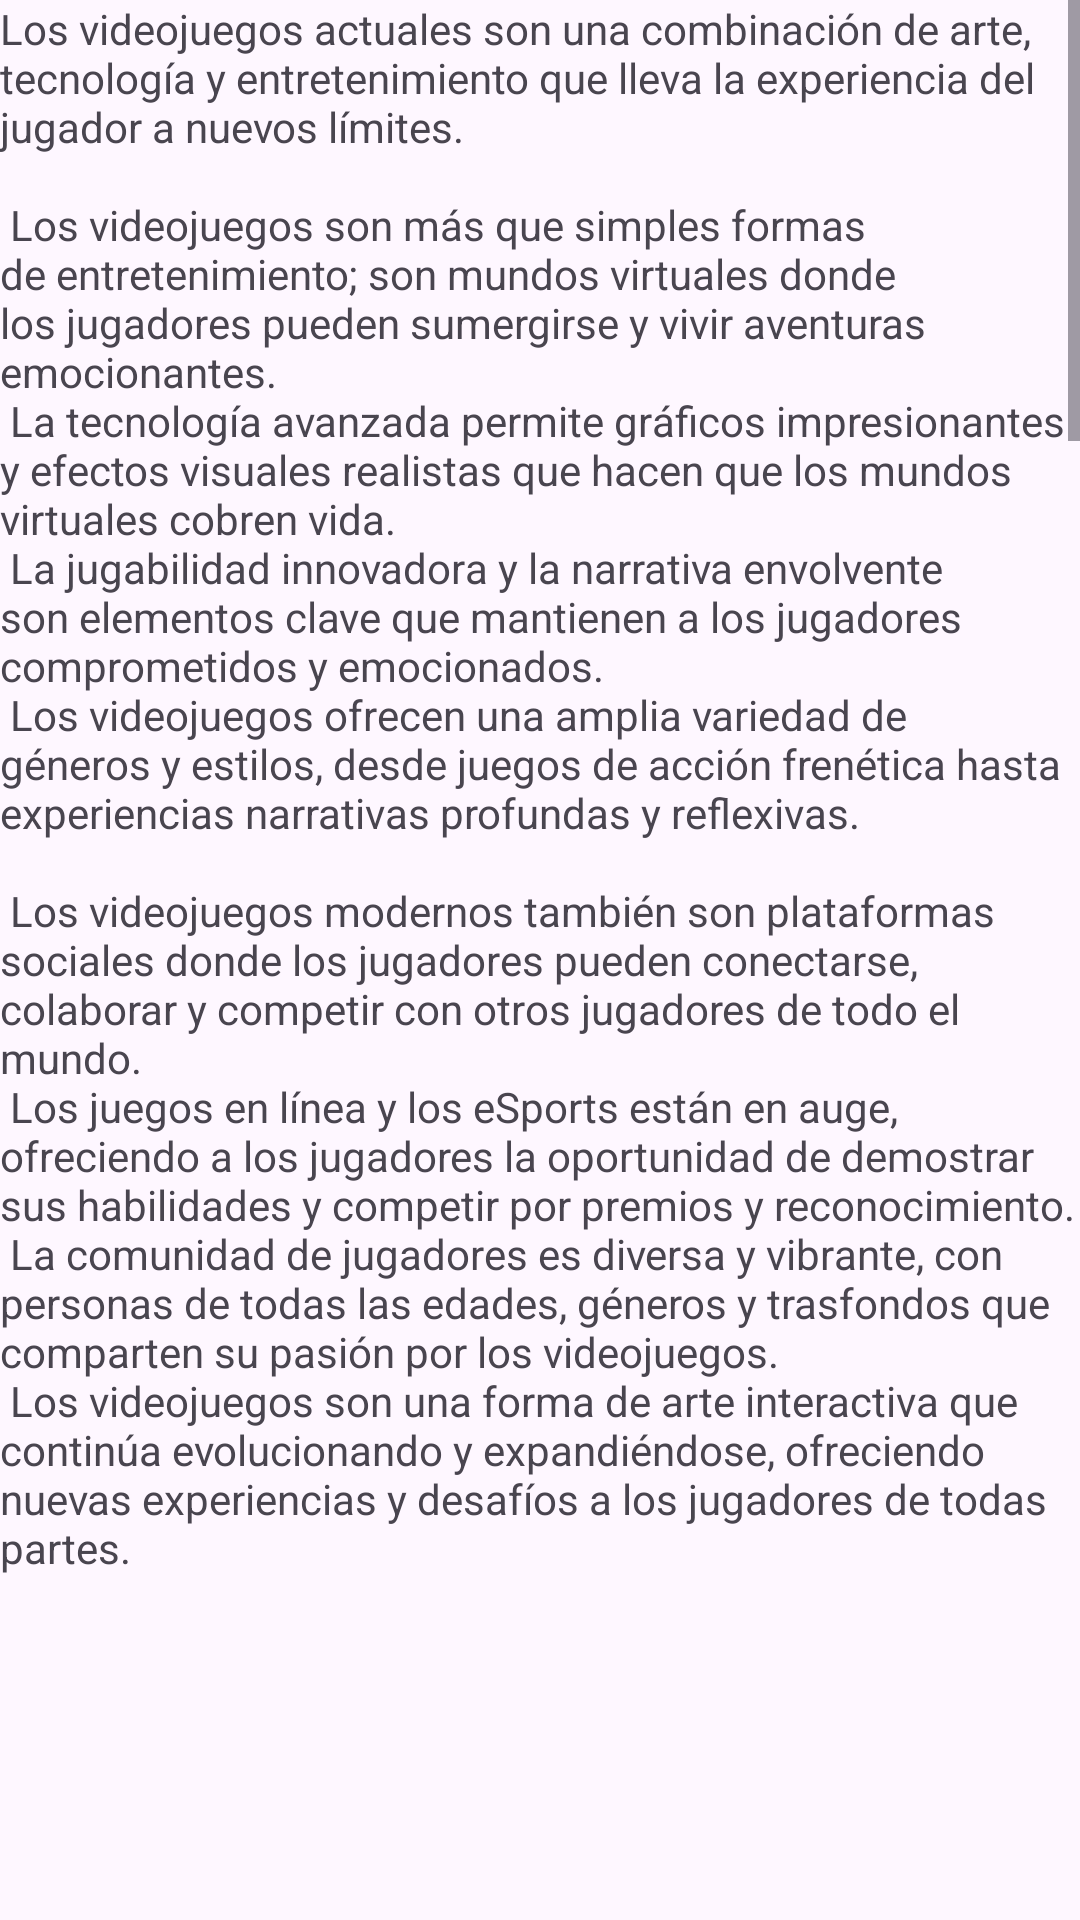

Write the Android layout XML for this screen, with the resource values it uses.
<!-- AndroidManifest.xml: application theme Theme.VideoJuegos -->
<!-- res/layout/fragment_scrolling.xml -->
<ScrollView xmlns:android="http://schemas.android.com/apk/res/android"
    android:layout_width="match_parent"
    android:layout_height="match_parent">

    <LinearLayout
        android:layout_width="match_parent"
        android:layout_height="wrap_content"
        android:orientation="vertical">

        <TextView
            android:layout_width="match_parent"
            android:layout_height="wrap_content"
            android:text="@string/large_text" />

        <ImageView
            android:layout_width="match_parent"
            android:layout_height="200dp"
            android:scaleType="fitXY"
            android:src="@drawable/videogames" />

        <TextView
            android:layout_width="match_parent"
            android:layout_height="wrap_content"
            android:text="RPG\n\n
En estos emocionantes títulos, te convertirás en un valiente héroe o heroína que viaja a través de tierras fantásticas, enfrentándote a desafiantes enemigos y tomando decisiones que afectarán el destino del mundo. Explora vastos paisajes, desde antiguas ruinas hasta oscuros bosques encantados, mientras te embarcas en misiones épicas para salvar reinos, desentrañar conspiraciones o descubrir antiguos tesoros. Con un sistema de progresión de personajes, podrás mejorar tus habilidades, personalizar tu equipo y formar alianzas con personajes memorables que te ayudarán en tu viaje. Sumérgete en la rica narrativa y la inmersiva jugabilidad de los juegos de rol, donde cada elección que hagas y cada batalla que libres te llevará un paso más cerca de convertirte en una leyenda." />

        <ImageView
            android:layout_width="match_parent"
            android:layout_height="200dp"
            android:scaleType="fitXY"
            android:src="@drawable/rpg"
            />

        <TextView
            android:layout_width="match_parent"
            android:layout_height="wrap_content"
            android:text="FPS \n\n
            Prepárate para una experiencia de acción intensa y adrenalina pura con los juegos FPS (First Person Shooter). En estos emocionantes títulos, te sumergirás en la piel de un valiente soldado o combatiente, enfrentándote a enemigos implacables en batallas trepidantes y llenas de acción. Equipado con una variedad de armas letales, desde rifles de asalto hasta lanzacohetes, te aventurarás en entornos peligrosos y llenos de desafíos, desde ciudades devastadas por la guerra hasta bases enemigas secretas. La jugabilidad rápida y frenética te mantendrá en vilo mientras te abres paso a tiros a través de hordas de enemigos y te enfrentas a jefes desafiantes en intensos enfrentamientos uno contra uno. Ya sea en solitario en campañas épicas para un jugador o en emocionantes partidas multijugador en línea, los juegos FPS te ofrecen la emoción de la batalla y la satisfacción de la victoria mientras te conviertes en un verdadero héroe de acción.
\n\n"/>
        <ImageView
            android:layout_width="match_parent"
            android:layout_height="200dp"
            android:src="@drawable/callof"
            />

        <TextView
            android:layout_width="match_parent"
            android:layout_height="wrap_content"
            android:text="Horror \n\n
Sumérgete en el oscuro y perturbador mundo de los juegos de terror, donde el miedo acecha en cada sombra y cada esquina. En estos escalofriantes títulos, te enfrentarás a tus peores pesadillas mientras exploras lugares embrujados, investigas misteriosos sucesos y luchas por sobrevivir contra horrores indescriptibles. Con una atmósfera tensa y envolvente, serás arrastrado a mundos macabros llenos de criaturas sobrenaturales, monstruos grotescos y entidades malignas que harán que se te pongan los pelos de punta. Utiliza tu ingenio y tus recursos limitados para resolver enigmas y escapar de peligros mortales mientras luchas contra la locura que amenaza con consumirte. Ya sea explorando antiguas mansiones encantadas, desenterrando secretos oscuros en pueblos abandonados o huyendo de horrores innombrables en lugares remotos, los juegos de terror te desafiarán a enfrentarte a tus miedos más profundos en una experiencia inolvidable y aterradora."
            />

        <ImageView
            android:layout_width="match_parent"
            android:layout_height="200dp"
            android:src="@drawable/out"
            />

        <TextView
            android:layout_width="match_parent"
            android:layout_height="183dp"
            android:text="Indis \n\n
Descubre la innovación y la creatividad sin límites de los juegos indie, donde los desarrolladores independientes llevan a cabo sus visiones únicas y originales. En estos títulos, te sumergirás en experiencias fuera de lo común, desde aventuras emocionales hasta rompecabezas ingeniosos y mecánicas de juego innovadoras. Con una estética artística distintiva y una narrativa personalizada, los juegos indie te invitan a explorar mundos imaginativos y a descubrir historias emocionantes que no encontrarás en ningún otro lugar. Desde proyectos pequeños y con un presupuesto limitado hasta obras maestras aclamadas por la crítica, los juegos indie demuestran que la pasión y la creatividad pueden superar cualquier obstáculo, ofreciendo experiencias únicas y significativas que cautivarán tanto a los jugadores casuales como a los más experimentados." />

        <ImageView
            android:layout_width="match_parent"
            android:layout_height="wrap_content"
            android:src="@drawable/cel"
            />



    </LinearLayout>
</ScrollView>
<!-- resources referenced by this layout -->
<resources>
  <!-- drawable cel: jpg bitmap (drawable, 79777 bytes) -->
  <!-- drawable out: jpg bitmap (drawable, 161464 bytes) -->
  <!-- drawable rpg: jpg bitmap (drawable, 40480 bytes) -->
  <string name="large_text">
      Los videojuegos actuales son una combinación de arte, tecnología y entretenimiento que lleva la experiencia del jugador a nuevos límites.\n\n
  
          Los videojuegos son más que simples formas de entretenimiento; son mundos virtuales donde los jugadores pueden sumergirse y vivir aventuras emocionantes.\n
          La tecnología avanzada permite gráficos impresionantes y efectos visuales realistas que hacen que los mundos virtuales cobren vida.\n
          La jugabilidad innovadora y la narrativa envolvente son elementos clave que mantienen a los jugadores comprometidos y emocionados.\n
          Los videojuegos ofrecen una amplia variedad de géneros y estilos, desde juegos de acción frenética hasta experiencias narrativas profundas y reflexivas.\n\n
  
          Los videojuegos modernos también son plataformas sociales donde los jugadores pueden conectarse, colaborar y competir con otros jugadores de todo el mundo.\n
          Los juegos en línea y los eSports están en auge, ofreciendo a los jugadores la oportunidad de demostrar sus habilidades y competir por premios y reconocimiento.\n
          La comunidad de jugadores es diversa y vibrante, con personas de todas las edades, géneros y trasfondos que comparten su pasión por los videojuegos.\n
          Los videojuegos son una forma de arte interactiva que continúa evolucionando y expandiéndose, ofreciendo nuevas experiencias y desafíos a los jugadores de todas partes.\n\n
  
      </string>
  <style name="Theme.VideoJuegos" parent="Base.Theme.VideoJuegos" />
  <style name="Base.Theme.VideoJuegos" parent="Theme.Material3.DayNight.NoActionBar">
          
          
      </style>
</resources>
